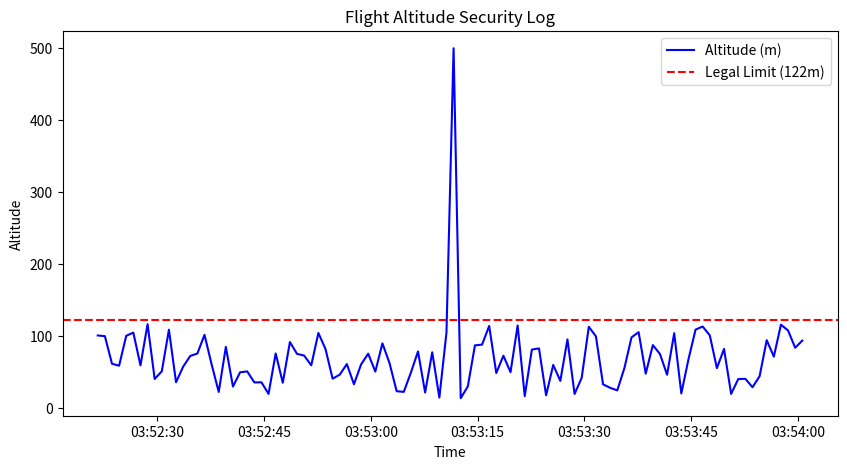

Here is the Python script that generated this plot:
import pandas as pd
import numpy as np
import matplotlib.pyplot as plt
from datetime import datetime, timedelta

def generate_mock_telemetry(records=100):
    start_time = datetime.now()
    data = {
        'timestamp': [start_time + timedelta(seconds=i) for i in range(records)],
        'altitude': np.random.uniform(10, 120, records).tolist(),
        'latitude': [9.02 + (i * 0.0001) for i in range(records)],
        'longitude': [38.74 + (i * 0.0001) for i in range(records)],
        'battery_%': np.linspace(100, 15, records).tolist(),
        'signal_strength': np.random.uniform(70, 95, records).tolist()
    }
    
   
    data['altitude'][50] = 500  # Unauthorized Altitude Spike
    data['latitude'][75] = 12.0  
    
    return pd.DataFrame(data)


class DroneSecurityAnalyzer:
    def __init__(self, df):
        self.df = df
        self.issues = []

    def run_audit(self):
        print("--- Initiating INSA Drone Security Audit ---")
        
        # 1. Check for Altitude Violations (Legal limit is usually 122m / 400ft)
        illegal_alt = self.df[self.df['altitude'] > 122]
        if not illegal_alt.empty:
            self.issues.append(f"ALERT: {len(illegal_alt)} Altitude violations detected!")

        # 2. Check for GPS Spoofing (Sudden distance jumps)
        # We calculate the difference between consecutive GPS points
        self.df['lat_diff'] = self.df['latitude'].diff().abs()
        spoofing_attempts = self.df[self.df['lat_diff'] > 0.1] # 0.1 degree is a massive jump
        if not spoofing_attempts.empty:
            self.issues.append(f"CRITICAL: Potential GPS Spoofing detected at index {spoofing_attempts.index.tolist()}")

        # 3. Check for Battery Safety
        if self.df['battery_%'].iloc[-1] < 20:
            self.issues.append("WARNING: Flight ended with critically low battery (<20%).")

    def generate_report(self):
        print("\n[SECURITY REPORT SUMMARY]")
        if not self.issues:
            print("Status: SECURE. No anomalies detected.")
        else:
            for issue in self.issues:
                print(f"- {issue}")
        
        # Plotting the Altitude for visual proof
        plt.figure(figsize=(10, 5))
        plt.plot(self.df['timestamp'], self.df['altitude'], label='Altitude (m)', color='blue')
        plt.axhline(y=122, color='red', linestyle='--', label='Legal Limit (122m)')
        plt.title('Flight Altitude Security Log')
        plt.xlabel('Time')
        plt.ylabel('Altitude')
        plt.legend()
        plt.show()

# --- STEP 3: EXECUTION ---
if __name__ == "__main__":
    # Generate data
    flight_data = generate_mock_telemetry(100)
    
    # Initialize and Run Analysis
    analyzer = DroneSecurityAnalyzer(flight_data)
    analyzer.run_audit()
    analyzer.generate_report()
